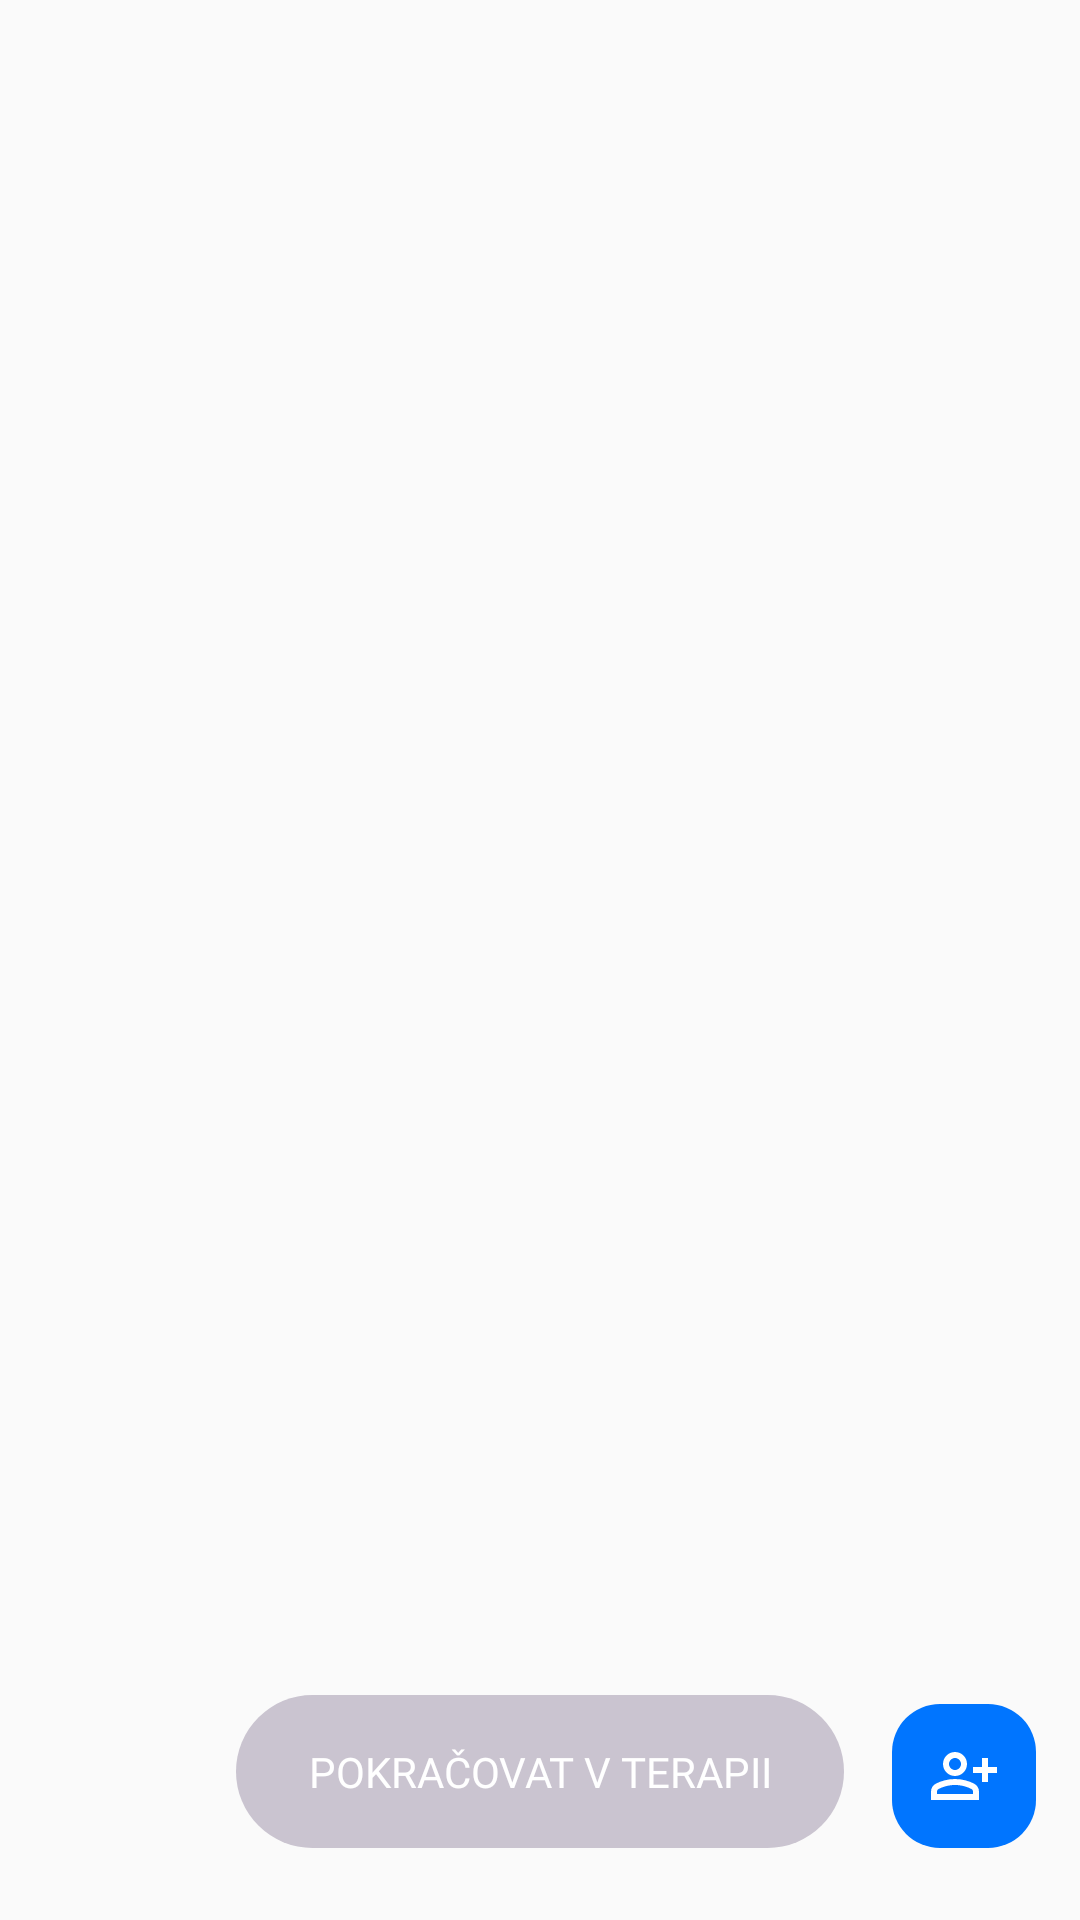

The Android layout XML behind this screen, and the referenced resources:
<!-- AndroidManifest.xml: application theme Theme.VM2G -->
<!-- res/layout/fragment_therapy.xml -->
<?xml version="1.0" encoding="utf-8"?>
<layout xmlns:tools="http://schemas.android.com/tools"
    xmlns:android="http://schemas.android.com/apk/res/android"
    xmlns:app="http://schemas.android.com/apk/res-auto">
    <data>
        <variable
            name="therapyHomeScreenViewModel"
            type="com.example.aplikace_rehabilitace.ui_.account.TherapyHomeScreenViewModel" />
    </data>


    <androidx.constraintlayout.widget.ConstraintLayout
        android:id="@+id/frameLayout"
        android:layout_width="match_parent"
        android:layout_height="match_parent"
        tools:context=".ui_.account.TherapyHomeScreenFragment">

        <ImageView
            android:id="@+id/imageView6"
            android:layout_width="wrap_content"
            android:layout_height="360dp"
            android:src="@drawable/surikaty"
            app:layout_constraintEnd_toEndOf="parent"
            app:layout_constraintStart_toStartOf="parent"
            app:layout_constraintTop_toTopOf="parent" />

        <Button
            android:id="@+id/btnStartTherapy"
            android:layout_width="wrap_content"
            android:layout_height="wrap_content"
            android:layout_marginStart="24dp"
            android:layout_marginEnd="24dp"
            android:layout_marginBottom="24dp"
            android:background="@drawable/roundcorner32_gray"
            android:enabled="false"
            android:fontFamily="@font/roboto"
            android:padding="16dp"
            android:paddingStart="24dp"
            android:paddingEnd="24dp"
            android:text="@string/pokra_ovat_v_terapii"
            android:textColor="@color/colorWhite"
            app:layout_constraintBottom_toBottomOf="parent"
            app:layout_constraintEnd_toEndOf="parent"
            app:layout_constraintStart_toStartOf="parent" />

        <ImageButton
            android:id="@+id/btnAddNewPatient"
            android:layout_width="48dp"
            android:layout_height="48dp"
            android:layout_marginStart="16dp"
            android:layout_marginBottom="24dp"
            android:background="@drawable/roundcorner16"
            android:padding="16dp"
            android:src="@drawable/person_add_alt"
            app:layout_constraintBottom_toBottomOf="parent"
            app:layout_constraintStart_toEndOf="@+id/btnStartTherapy" />

        <ImageButton
            android:id="@+id/btnEditTherapy"
            android:layout_width="48dp"
            android:layout_height="48dp"
            android:layout_marginEnd="16dp"
            android:layout_marginBottom="24dp"
            android:background="@drawable/roundcorner16"
            android:padding="16dp"
            android:src="@drawable/pencil_white"
            android:visibility="invisible"
            app:layout_constraintBottom_toBottomOf="parent"
            app:layout_constraintEnd_toStartOf="@+id/btnStartTherapy" />

        <androidx.recyclerview.widget.RecyclerView
            android:id="@+id/patientList"
            android:layout_width="match_parent"
            android:layout_height="wrap_content"
            android:layout_marginStart="24dp"
            android:layout_marginEnd="24dp"
            android:layout_marginBottom="24dp"
            android:foregroundGravity="center"
            app:layoutManager="androidx.recyclerview.widget.GridLayoutManager"
            app:layout_constraintBottom_toTopOf="@+id/btnStartTherapy"
            app:layout_constraintEnd_toEndOf="parent"
            app:layout_constraintStart_toStartOf="parent" />

    </androidx.constraintlayout.widget.ConstraintLayout>

</layout>
<!-- resources referenced by this layout -->
<resources>
  <color name="colorWhite">#FFFFFFFF</color>
  <!-- drawable pencil_white (drawable) -->
  <vector android:height="19dp" android:viewportHeight="19"
      android:viewportWidth="24" android:width="24dp" xmlns:android="http://schemas.android.com/apk/res/android">
      <path android:fillColor="@color/colorWhite" android:pathData="M0.499,14.25V18H4.249L15.309,6.94L11.559,3.19L0.499,14.25ZM3.419,16H2.499V15.08L11.559,6.02L12.479,6.94L3.419,16ZM18.209,2.63L15.869,0.29C15.669,0.09 15.419,0 15.159,0C14.899,0 14.649,0.1 14.459,0.29L12.629,2.12L16.379,5.87L18.209,4.04C18.599,3.65 18.599,3.02 18.209,2.63Z"/>
  </vector>
  <!-- drawable person_add_alt (drawable) -->
  <vector xmlns:android="http://schemas.android.com/apk/res/android"
      android:width="24dp"
      android:height="24dp"
      android:viewportWidth="24"
      android:viewportHeight="24">
    <path
        android:pathData="M20,9V6H18V9H15V11H18V14H20V11H23V9H20ZM9,12C11.21,12 13,10.21 13,8C13,5.79 11.21,4 9,4C6.79,4 5,5.79 5,8C5,10.21 6.79,12 9,12ZM9,6C10.1,6 11,6.9 11,8C11,9.1 10.1,10 9,10C7.9,10 7,9.1 7,8C7,6.9 7.9,6 9,6ZM15.39,14.56C13.71,13.7 11.53,13 9,13C6.47,13 4.29,13.7 2.61,14.56C1.61,15.07 1,16.1 1,17.22V20H17V17.22C17,16.1 16.39,15.07 15.39,14.56ZM15,18H3V17.22C3,16.84 3.2,16.5 3.52,16.34C4.71,15.73 6.63,15 9,15C11.37,15 13.29,15.73 14.48,16.34C14.8,16.5 15,16.84 15,17.22V18Z"
        android:fillColor="#ffffff"/>
  </vector>
  <!-- drawable roundcorner16 (drawable) -->
  <?xml version="1.0" encoding="utf-8"?>
  
  <shape xmlns:android="http://schemas.android.com/apk/res/android">
      <solid android:color="@color/colorBlue" />
      <corners android:radius="16dp" />
  </shape>
  <!-- drawable roundcorner32_gray (drawable) -->
  <?xml version="1.0" encoding="utf-8"?>
  
  <shape xmlns:android="http://schemas.android.com/apk/res/android">
      <solid android:color="@color/colorGray" />
      <corners android:radius="32dp" />
  </shape>
  <string name="pokra_ovat_v_terapii">Pokračovat v terapii</string>
  <style name="Theme.VM2G" parent="Theme.MaterialComponents.Light.Bridge">
          <item name="colorPrimary">@color/colorYellow</item>
          <item name="colorPrimaryVariant">@color/colorYellow</item>
          <item name="colorOnPrimary">@color/colorBlack</item>
          <item name="textInputStyle">@style/TextInputLayoutStyle</item>
      </style>
  <color name="colorBlue">#0075FF</color>
  <color name="colorGray">#cac4d0</color>
  <color name="colorYellow">#FFE500</color>
  <color name="colorBlack">#000000</color>
  <style name="TextInputLayoutStyle" parent="Widget.MaterialComponents.TextInputLayout.OutlinedBox">
          <item name="boxStrokeColor">@color/colorBlue</item>
          <item name="boxStrokeWidth">1dp</item>
          <item name="errorEnabled">true</item>
          <item name="hintTextColor">@color/colorBlue</item>
      </style>
</resources>
